Labelled photos from "dataset", an image-classification folder in markjosephfernandez-cloud/capstone2027. The possible labels are: dal-uy, graduation, kasadyaan.

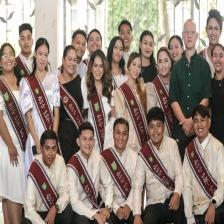
Label: graduation

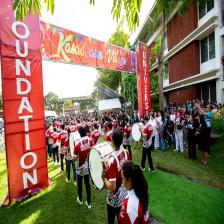
Label: kasadyaan

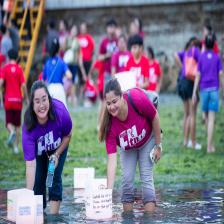
Label: dal-uy

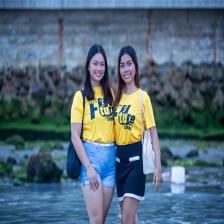
Label: dal-uy

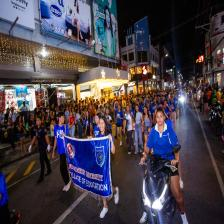
Label: kasadyaan

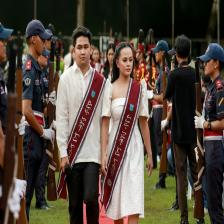
Label: graduation
